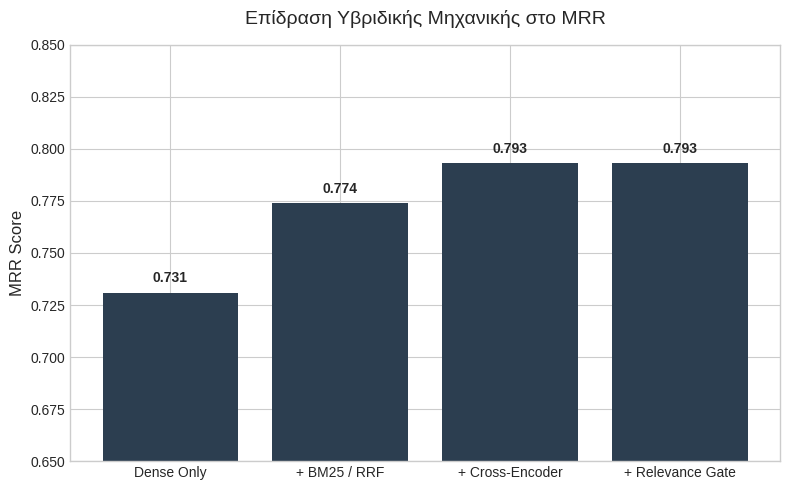
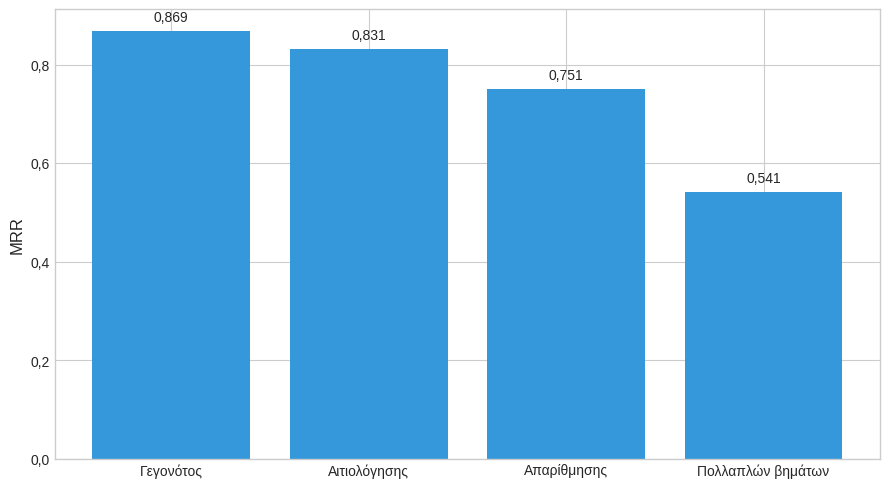
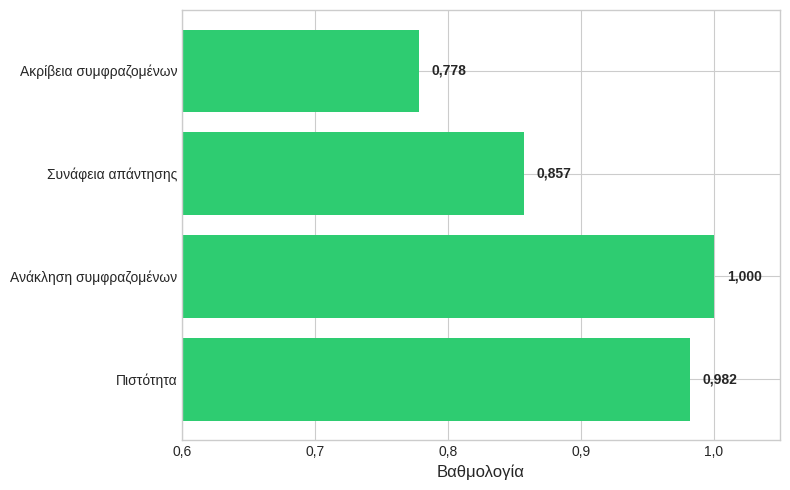
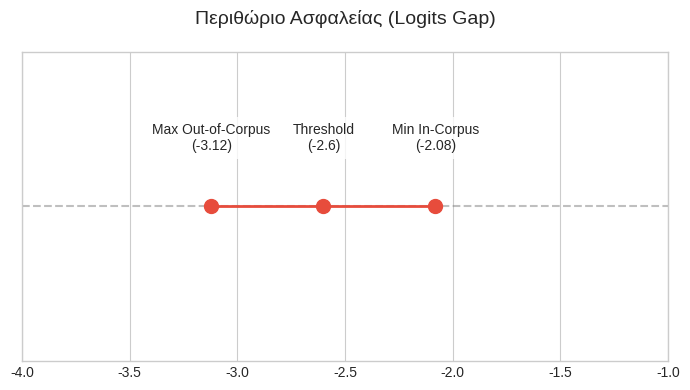

These charts were generated, in order, by the following Python code:
import matplotlib.pyplot as plt
import numpy as np
from matplotlib.ticker import FuncFormatter

# Ορισμός κοινού στυλ για επαγγελματική εμφάνιση
plt.style.use("seaborn-v0_8-whitegrid")
colors = ["#2c3e50", "#e74c3c", "#3498db", "#2ecc71"]


# --- 1. Η Θετική Σκάλα (Hybrid RAG MRR) ---
def plot_hybrid_mrr():
    stages = ["Dense Only", "+ BM25 / RRF", "+ Cross-Encoder", "+ Relevance Gate"]
    mrr_values = [0.731, 0.774, 0.793, 0.793]

    plt.figure(figsize=(8, 5))
    bars = plt.bar(stages, mrr_values, color=colors[0])
    plt.title("Επίδραση Υβριδικής Μηχανικής στο MRR", fontsize=14, pad=15)
    plt.ylabel("MRR Score", fontsize=12)
    plt.ylim(0.65, 0.85)

    for bar in bars:
        yval = bar.get_height()
        plt.text(
            bar.get_x() + bar.get_width() / 2,
            yval + 0.005,
            f"{yval:.3f}",
            ha="center",
            fontweight="bold",
        )

    plt.tight_layout()
    plt.savefig("1_hybrid_mrr.png", dpi=300)
    plt.close()


# --- 2. Ανάκτηση ανά Κατηγορία ---
def plot_category_mrr():
    categories = [
        "Γεγονότος",
        "Αιτιολόγησης",
        "Απαρίθμησης",
        "Πολλαπλών βημάτων",
    ]
    mrr = [0.869, 0.831, 0.751, 0.541]

    plt.figure(figsize=(9, 5))
    bars = plt.bar(categories, mrr, color=colors[2])
    plt.ylabel("MRR", fontsize=12)
    plt.gca().yaxis.set_major_formatter(
        FuncFormatter(lambda v, _: f"{v:.1f}".replace(".", ","))
    )

    for bar in bars:
        yval = bar.get_height()
        plt.text(
            bar.get_x() + bar.get_width() / 2,
            yval + 0.02,
            f"{yval:.3f}".replace(".", ","),
            ha="center",
        )

    plt.tight_layout()
    plt.savefig("2_category_mrr.png", dpi=300)
    plt.close()


# --- 3. RAGAS Metrics (Ανεξάρτητος Κριτής) ---
def plot_ragas_metrics():
    metrics = [
        "Πιστότητα",
        "Ανάκληση συμφραζομένων",
        "Συνάφεια απάντησης",
        "Ακρίβεια συμφραζομένων",
    ]
    scores = [0.982, 1.000, 0.857, 0.778]

    plt.figure(figsize=(8, 5))
    bars = plt.barh(metrics, scores, color=colors[3])
    plt.xlabel("Βαθμολογία", fontsize=12)
    plt.xlim(0.6, 1.05)
    plt.gca().xaxis.set_major_formatter(
        FuncFormatter(lambda v, _: f"{v:.1f}".replace(".", ","))
    )

    for bar in bars:
        xval = bar.get_width()
        plt.text(
            xval + 0.01,
            bar.get_y() + bar.get_height() / 2,
            f"{xval:.3f}".replace(".", ","),
            va="center",
            fontweight="bold",
        )

    plt.tight_layout()
    plt.savefig("3_ragas_metrics.png", dpi=300)
    plt.close()


# --- 4. Relevance Threshold (Min-P Margin) ---
def plot_relevance_gap():
    labels = ["Max Out-of-Corpus", "Threshold", "Min In-Corpus"]
    values = [-3.12, -2.60, -2.08]

    plt.figure(figsize=(7, 4))
    plt.hlines(y=0, xmin=-4, xmax=-1, color="gray", linestyle="--", alpha=0.5)
    plt.plot(values, [0, 0, 0], "o-", markersize=10, color=colors[1], linewidth=2)

    for i, (label, val) in enumerate(zip(labels, values)):
        plt.text(
            val,
            0.02,
            f"{label}\n({val})",
            ha="center",
            fontsize=10,
            bbox=dict(facecolor="white", alpha=0.8, edgecolor="none"),
        )

    plt.title("Περιθώριο Ασφαλείας (Logits Gap)", fontsize=14, pad=20)
    plt.yticks([])
    plt.xlim(-4, -1)

    plt.tight_layout()
    plt.savefig("4_relevance_gap.png", dpi=300)
    plt.close()


# Εκτέλεση συναρτήσεων
if __name__ == "__main__":
    plot_hybrid_mrr()
    plot_category_mrr()
    plot_ragas_metrics()
    plot_relevance_gap()
    print("Τα διαγράμματα δημιουργήθηκαν επιτυχώς στο τρέχον directory!")
